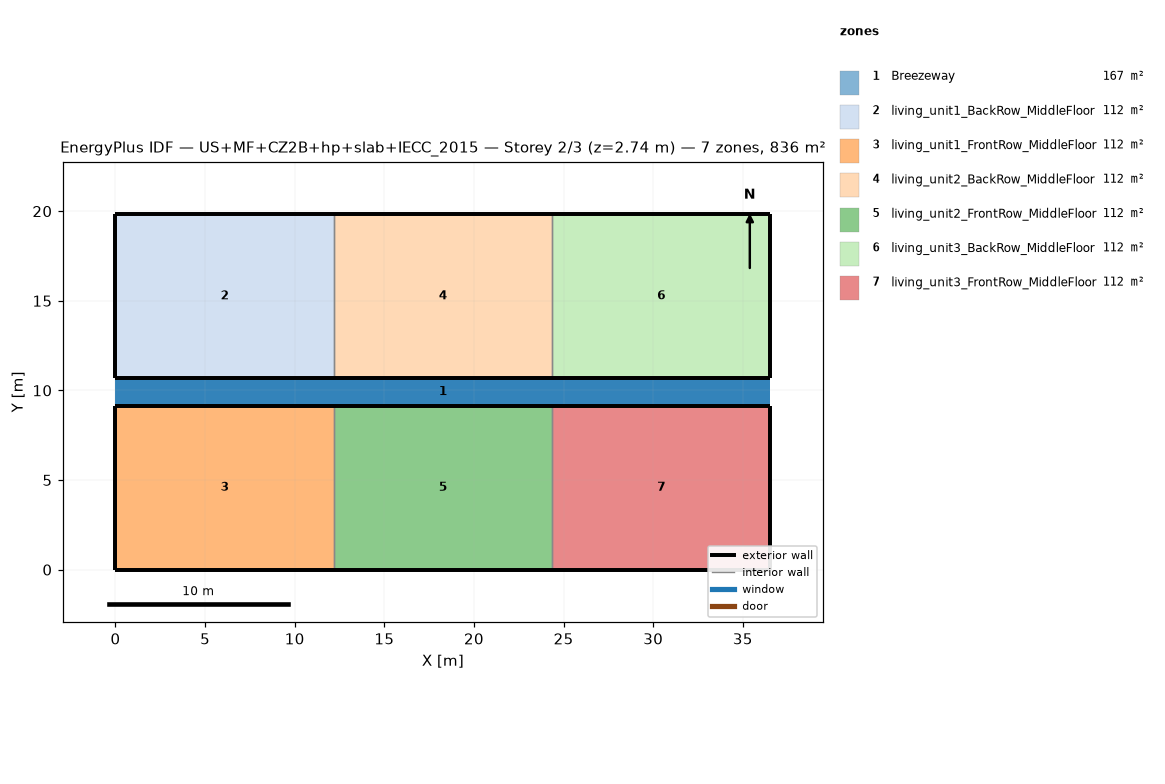
=== STOREY PLAN SPEC (per zone: floor XY polygon, exterior-wall plan segments, windows/doors) ===
zone 1: Breezeway  (167.0 m²)
  floor: (36.54, 9.16) (0.00, 9.16) (0.00, 10.68) (36.54, 10.68)
  floor: (36.54, 9.16) (0.00, 9.16) (0.00, 10.68) (36.54, 10.68)
  floor: (36.54, 9.16) (0.00, 9.16) (0.00, 10.68) (36.54, 10.68)
zone 2: living_unit1_BackRow_MiddleFloor  (111.5 m²)
  floor: (12.18, 10.68) (0.00, 10.68) (0.00, 19.84) (12.18, 19.84)
  exterior wall: (0.00, 10.68) – (12.18, 10.68)  [12.2 m]
  exterior wall: (12.18, 19.84) – (0.00, 19.84)  [12.2 m]
  exterior wall: (0.00, 19.84) – (0.00, 10.68)  [9.2 m]
  interior walls: 1
zone 3: living_unit1_FrontRow_MiddleFloor  (111.5 m²)
  floor: (12.18, 0.00) (0.00, 0.00) (0.00, 9.16) (12.18, 9.16)
  exterior wall: (0.00, 0.00) – (12.18, 0.00)  [12.2 m]
  exterior wall: (12.18, 9.16) – (0.00, 9.16)  [12.2 m]
  exterior wall: (0.00, 9.16) – (0.00, 0.00)  [9.2 m]
  interior walls: 1
zone 4: living_unit2_BackRow_MiddleFloor  (111.5 m²)
  floor: (24.36, 10.68) (12.18, 10.68) (12.18, 19.84) (24.36, 19.84)
  exterior wall: (12.18, 10.68) – (24.36, 10.68)  [12.2 m]
  exterior wall: (24.36, 19.84) – (12.18, 19.84)  [12.2 m]
  interior walls: 2
zone 5: living_unit2_FrontRow_MiddleFloor  (111.5 m²)
  floor: (24.36, 0.00) (12.18, 0.00) (12.18, 9.16) (24.36, 9.16)
  exterior wall: (12.18, 0.00) – (24.36, 0.00)  [12.2 m]
  exterior wall: (24.36, 9.16) – (12.18, 9.16)  [12.2 m]
  interior walls: 2
zone 6: living_unit3_BackRow_MiddleFloor  (111.5 m²)
  floor: (36.54, 10.68) (24.36, 10.68) (24.36, 19.84) (36.54, 19.84)
  exterior wall: (24.36, 10.68) – (36.54, 10.68)  [12.2 m]
  exterior wall: (36.54, 10.68) – (36.54, 19.84)  [9.2 m]
  exterior wall: (36.54, 19.84) – (24.36, 19.84)  [12.2 m]
  interior walls: 1
zone 7: living_unit3_FrontRow_MiddleFloor  (111.5 m²)
  floor: (36.54, 0.00) (24.36, 0.00) (24.36, 9.16) (36.54, 9.16)
  exterior wall: (24.36, 0.00) – (36.54, 0.00)  [12.2 m]
  exterior wall: (36.54, 0.00) – (36.54, 9.16)  [9.2 m]
  exterior wall: (36.54, 9.16) – (24.36, 9.16)  [12.2 m]
  interior walls: 1

=== DERIVED (storey summary) ===
Building: US+MF+CZ2B+hp+slab+IECC_2015
Storey: 2 of 3  (floor level z = 2.74 m)
Storey gross floor area: 836.2 m²
Zones on this storey: 7
  - Breezeway: floor 167.0 m²
  - living_unit1_BackRow_MiddleFloor: floor 111.5 m²; exterior wall 33.5 m (86.9 m²); WWR 0.0%
  - living_unit1_FrontRow_MiddleFloor: floor 111.5 m²; exterior wall 33.5 m (86.9 m²); WWR 0.0%
  - living_unit2_BackRow_MiddleFloor: floor 111.5 m²; exterior wall 24.4 m (63.1 m²); WWR 0.0%
  - living_unit2_FrontRow_MiddleFloor: floor 111.5 m²; exterior wall 24.4 m (63.1 m²); WWR 0.0%
  - living_unit3_BackRow_MiddleFloor: floor 111.5 m²; exterior wall 33.5 m (86.9 m²); WWR 0.0%
  - living_unit3_FrontRow_MiddleFloor: floor 111.5 m²; exterior wall 33.5 m (86.9 m²); WWR 0.0%
Zone adjacency (shared interzone walls):
  - living_unit1_BackRow_MiddleFloor ↔ living_unit2_BackRow_MiddleFloor
  - living_unit1_FrontRow_MiddleFloor ↔ living_unit2_FrontRow_MiddleFloor
  - living_unit2_BackRow_MiddleFloor ↔ living_unit3_BackRow_MiddleFloor
  - living_unit2_FrontRow_MiddleFloor ↔ living_unit3_FrontRow_MiddleFloor